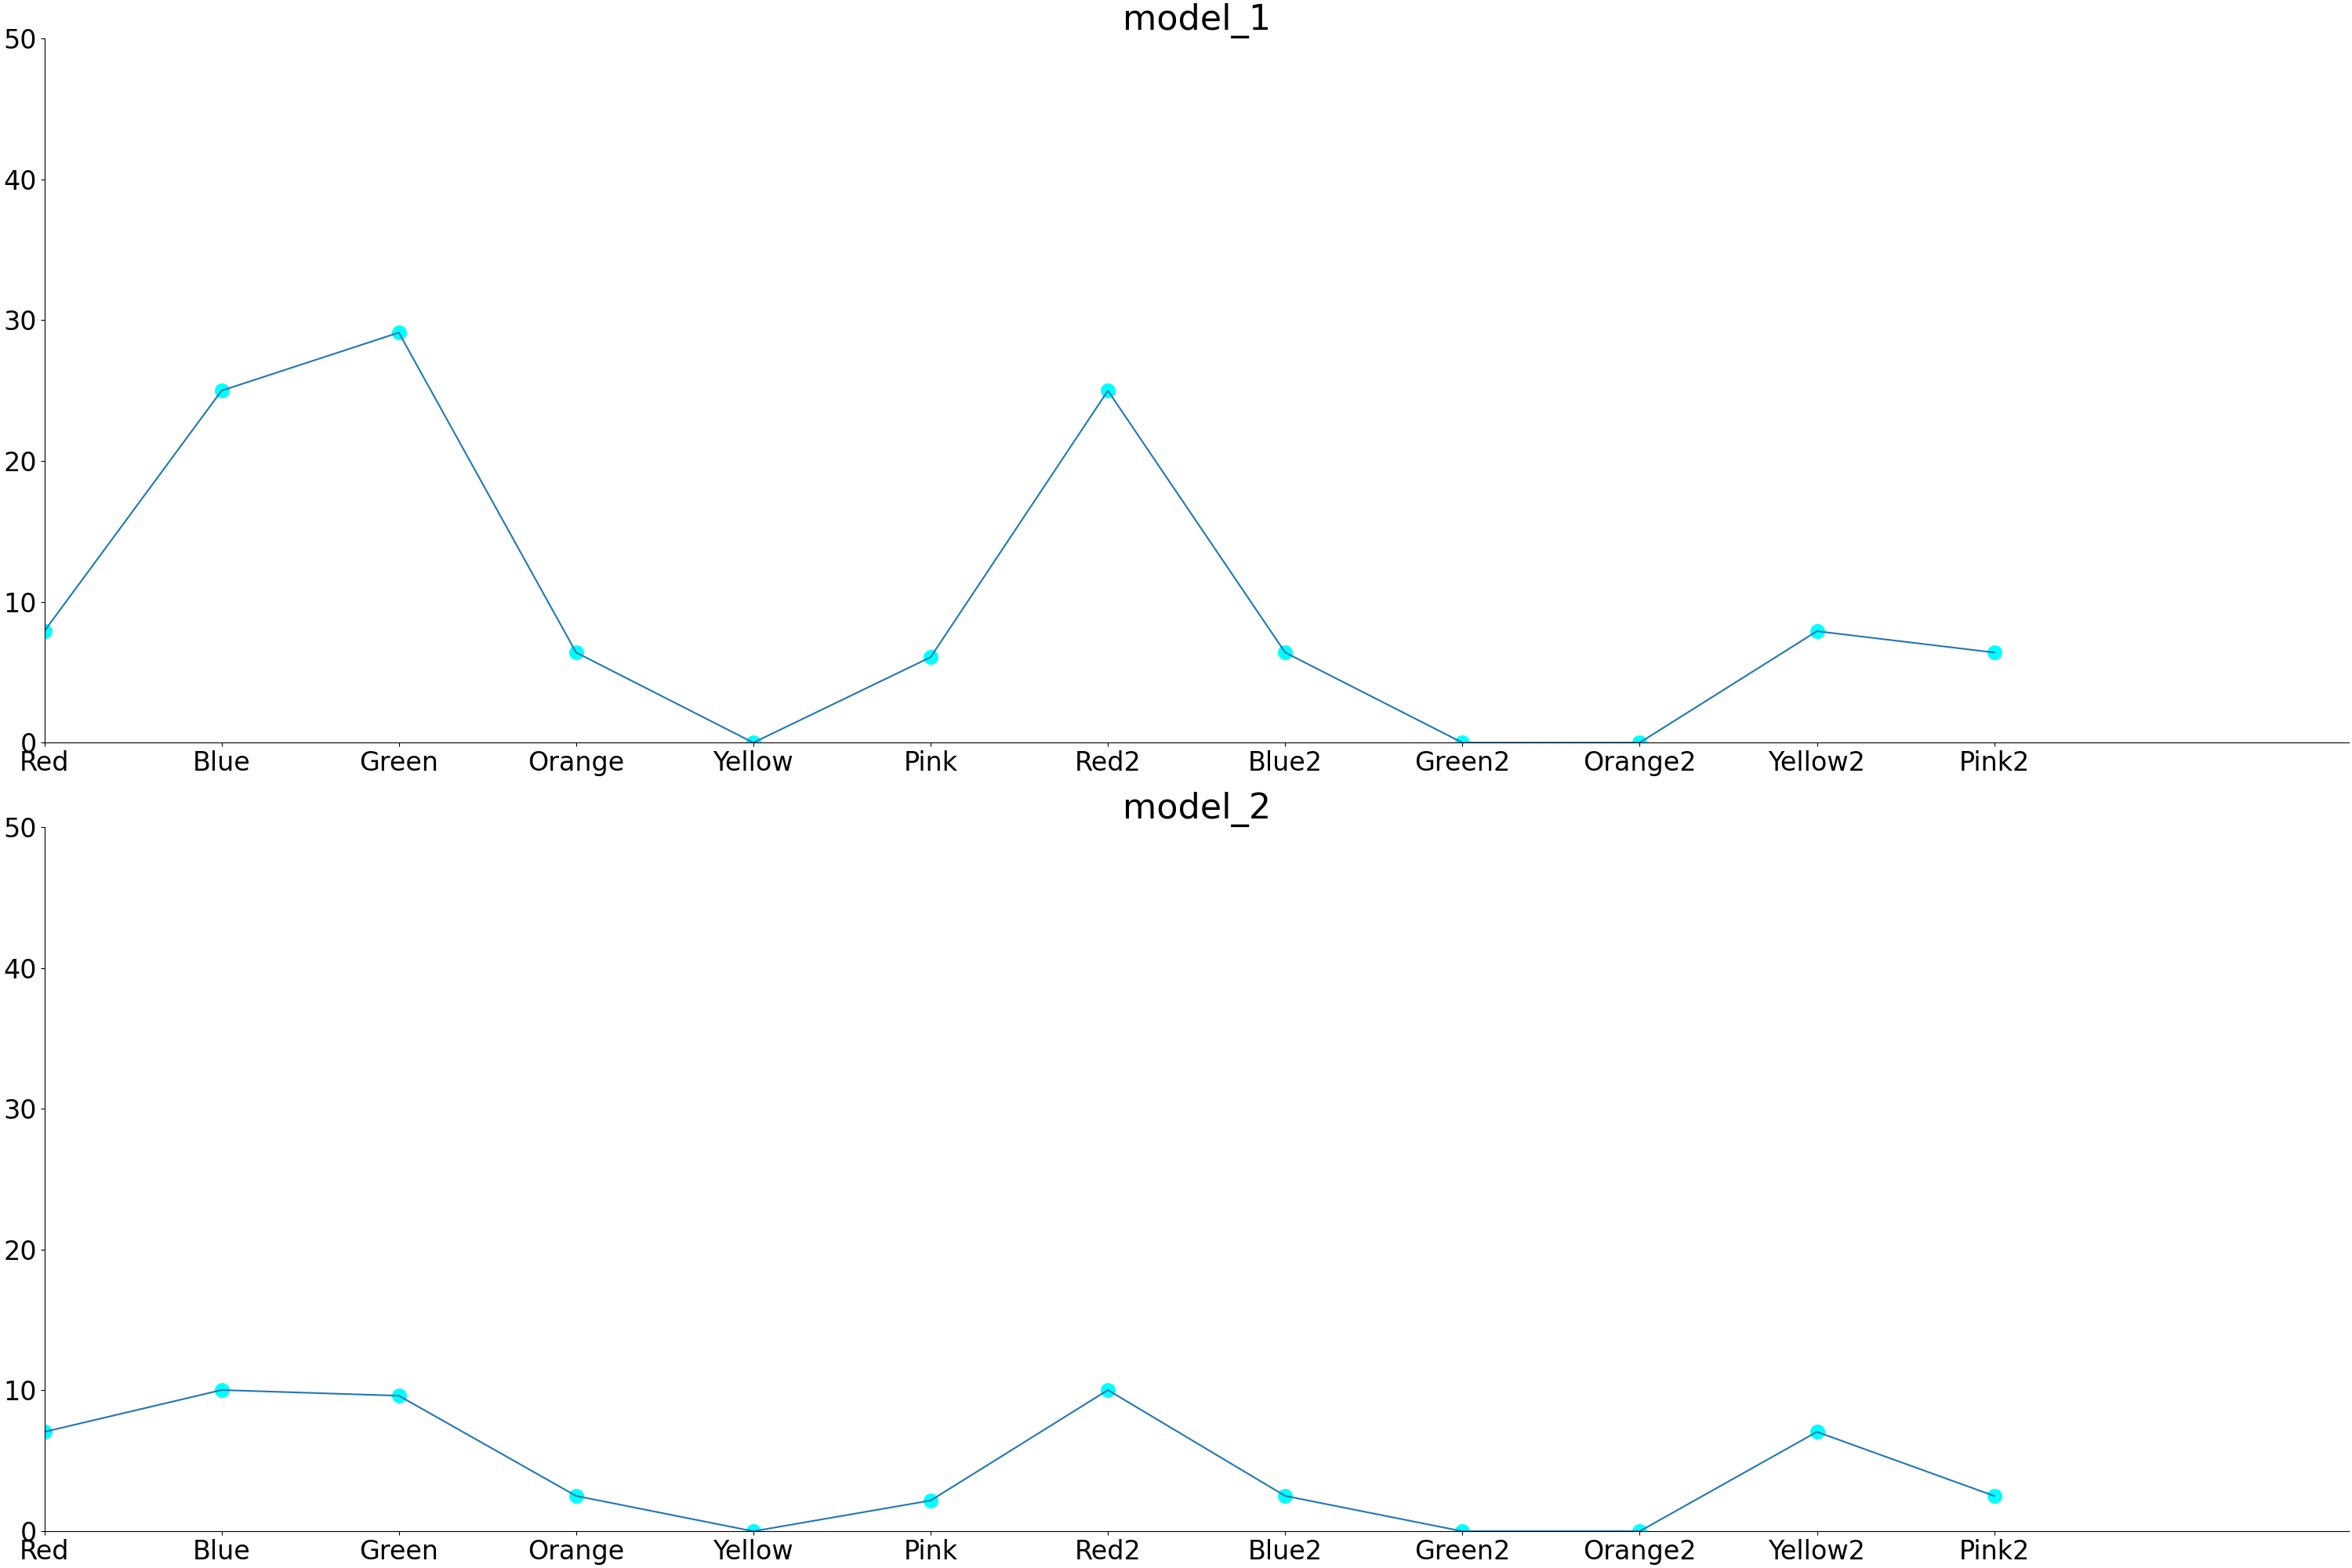

The table this chart was drawn from, first rows:
, Key, model_1, model_2
0, Red, 7.917, 7.057
1, Blue, 25, 10.03
2, Green, 29.12, 9.624
3, Orange, 6.403, 2.509
4, Yellow, 0.0, 0.0
5, Pink, 6.07, 2.181
6, Red2, 25, 10.03
7, Blue2, 6.403, 2.509
8, Green2, 0.0, 0.0
9, Orange2, 0.0, 0.0
10, Yellow2, 7.917, 7.057
11, Pink2, 6.403, 2.509
